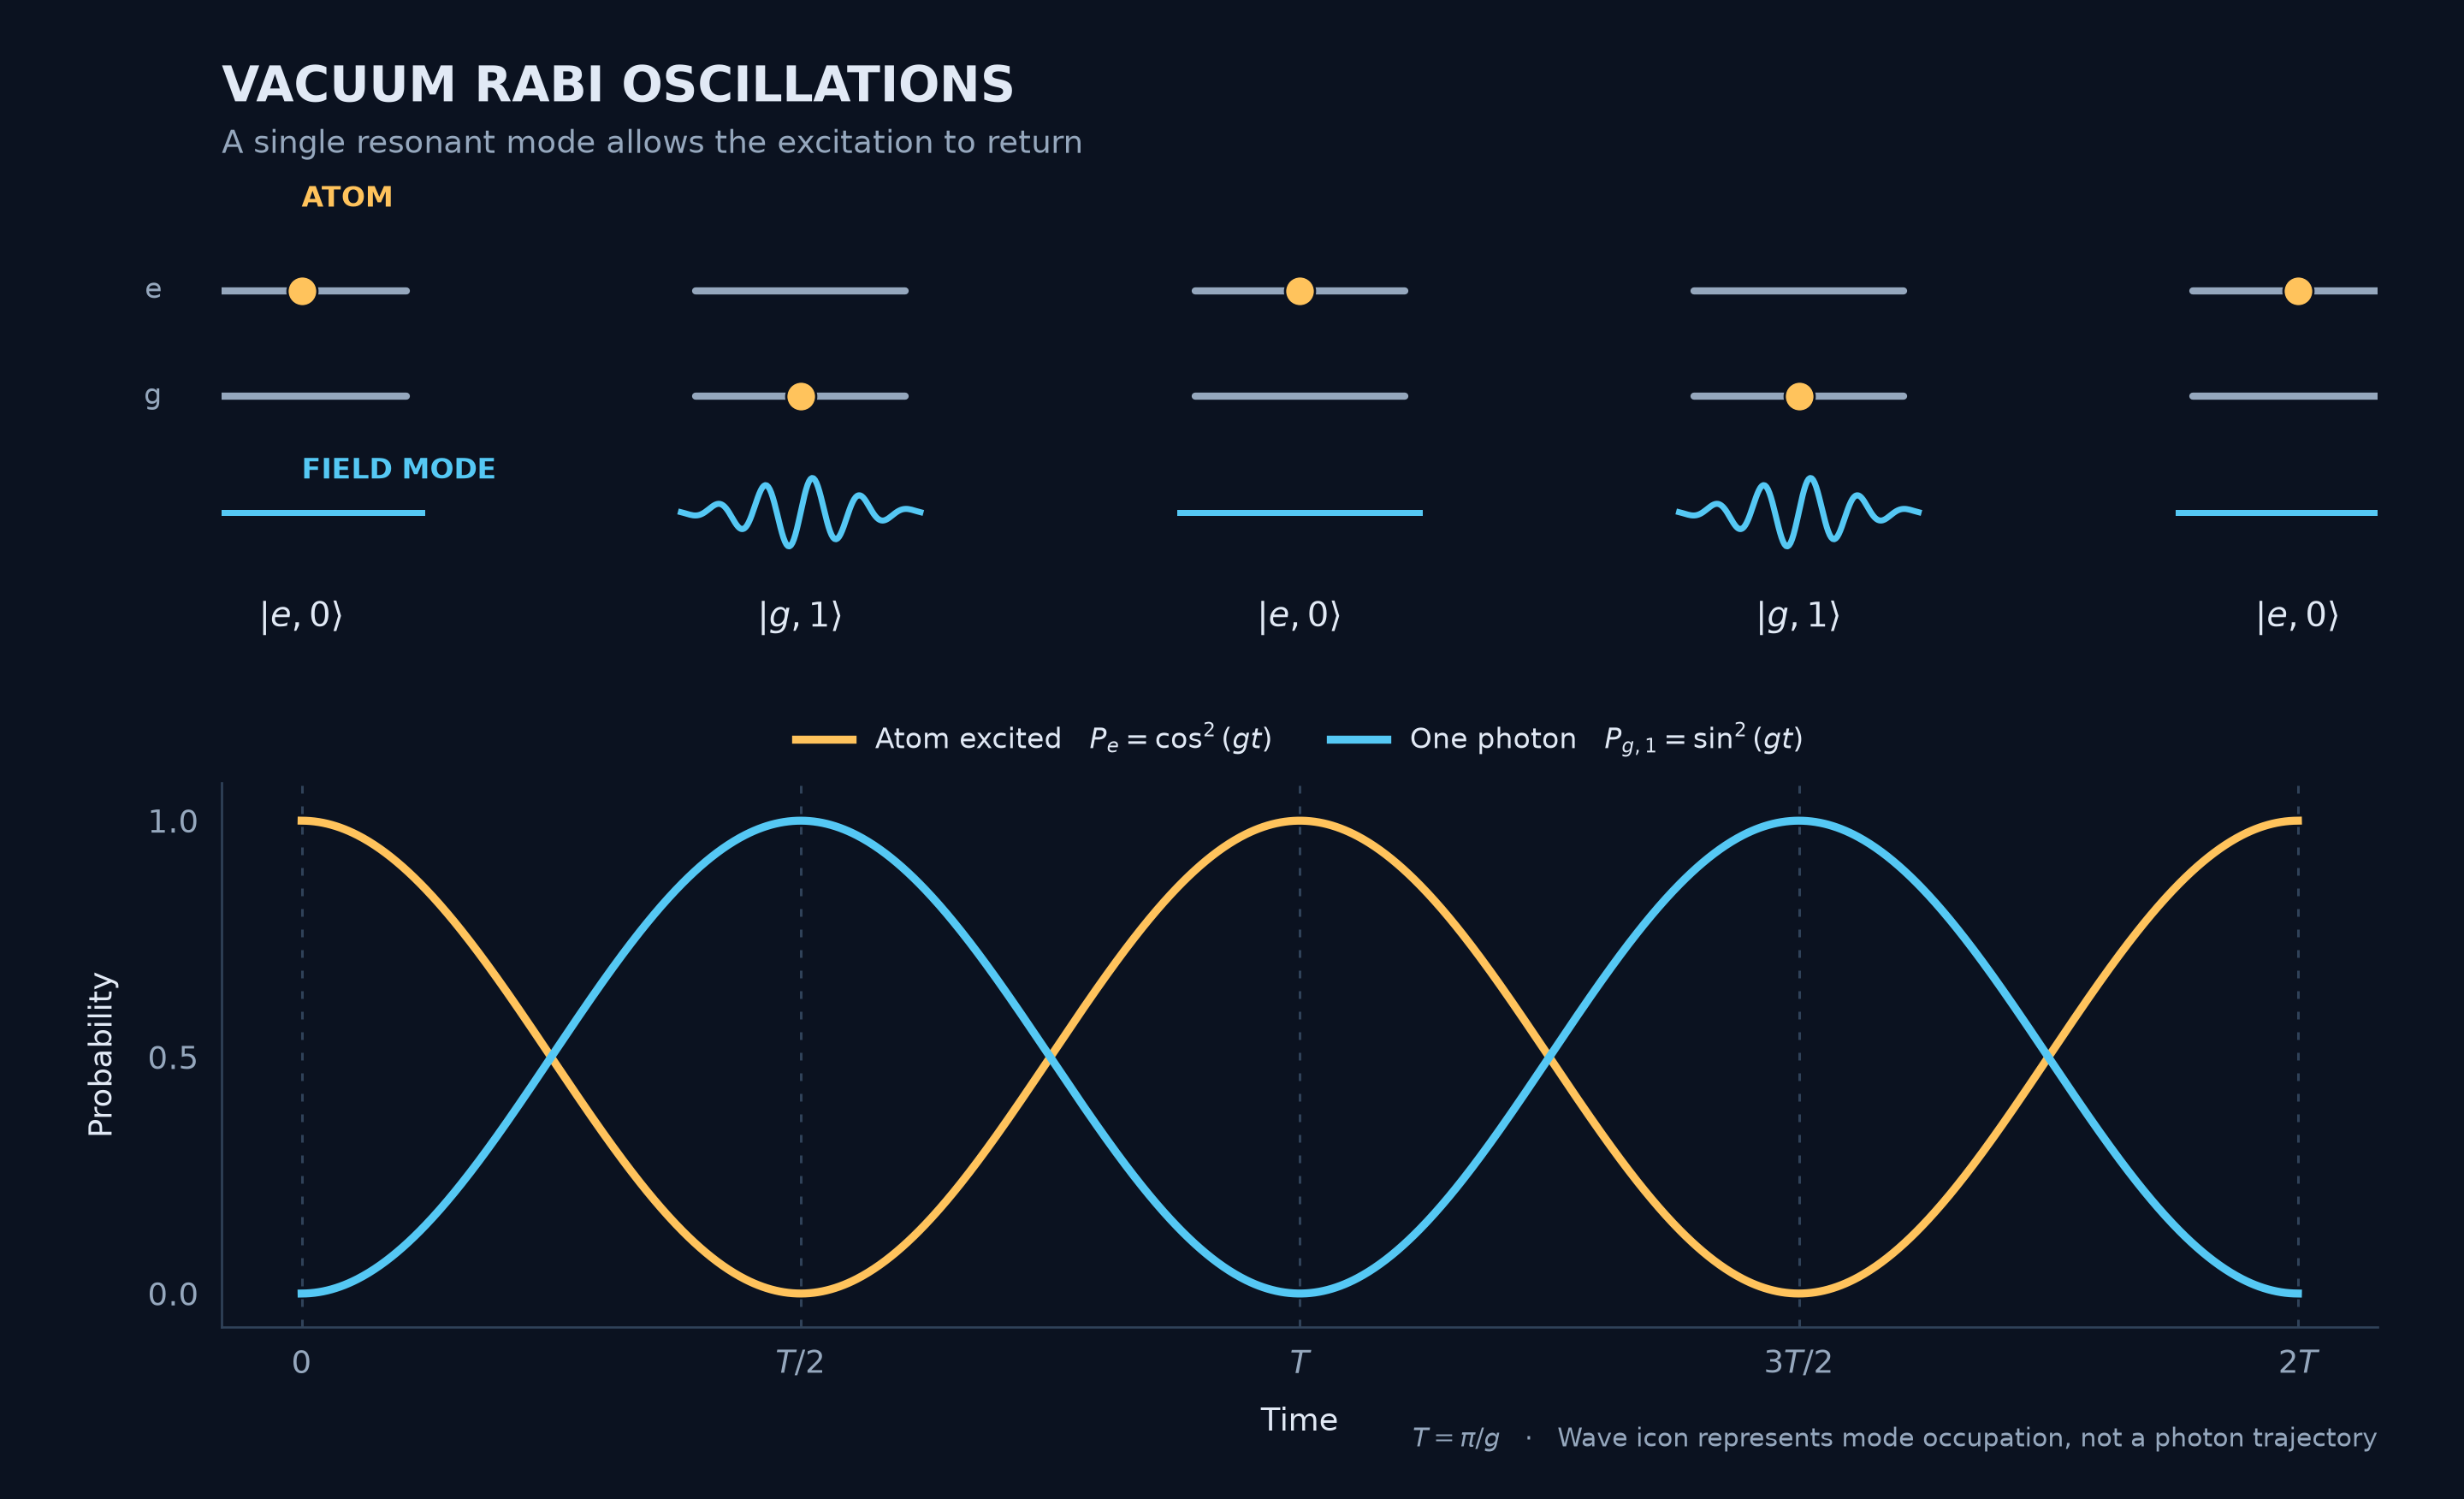

Reproduce this figure in Python.
"""Figure 1: Vacuum Rabi oscillations with aligned atom/field snapshots.

Requires numpy, matplotlib. Run: python figure1_vacuum_rabi.py
Outputs PNG and SVG. All main styling is configurable below.
"""
import numpy as np
import matplotlib.pyplot as plt
from matplotlib.gridspec import GridSpec
import os
os.chdir(os.path.dirname(__file__))
print(f"Current working directory: {os.getcwd()}")
# -------------------- CONFIG --------------------
OUTPUT = 'figure1_vacuum_rabi'
DARK = True
FIGSIZE = (12, 7.3)
DPI = 240
G = 1.0  # Coupling in arbitrary inverse-time units
N_PERIODS = 2  # Probability period T = pi / G
ATOM_COLOR = '#ffc35c'
FIELD_COLOR = '#55c8f4'
BG = '#0b1220' if DARK else '#ffffff'
FG = '#e1e9f5' if DARK else '#182437'
MUTED = '#95a7bd' if DARK else '#607086'
GRID = '#304259' if DARK else '#dae1e9'
SHOW_STATE_LABELS = True
SHOW_VERTICAL_GUIDES = True
# ------------------------------------------------

plt.rcParams.update({
    'font.family': 'DejaVu Sans', 'font.size': 11,
    'text.color': FG, 'axes.labelcolor': FG,
    'xtick.color': MUTED, 'ytick.color': MUTED,
    'axes.edgecolor': MUTED, 'savefig.facecolor': BG,
})

T = np.pi / G  # period of the populations, not of the state amplitudes
# Five extrema over two complete probability oscillations.
t_snap = np.arange(5) * T / 2
t = np.linspace(0, N_PERIODS * T, 1400)
p_atom = np.cos(G * t)**2
p_field = np.sin(G * t)**2

fig = plt.figure(figsize=FIGSIZE, facecolor=BG)
gs = GridSpec(2, 1, figure=fig, height_ratios=[1.25, 1.35],
              left=.09, right=.965, top=.88, bottom=.115, hspace=.19)
ax_top = fig.add_subplot(gs[0])
ax = fig.add_subplot(gs[1], sharex=ax_top)
for a in (ax_top, ax):
    a.set_facecolor(BG)

# Top row: five snapshots with atomic two-level diagrams and a field symbol.
ax_top.set_xlim(-.08*T, 2.08*T)
ax_top.set_ylim(0, 1)
ax_top.axis('off')
for i, ti in enumerate(t_snap):
    excited = (i % 2 == 0)
    # Energy levels, dot on occupied level.
    halfwidth = .105*T
    y_e, y_g = .78, .57
    ax_top.plot([ti-halfwidth, ti+halfwidth], [y_e, y_e],
                color=MUTED, lw=2.5, solid_capstyle='round')
    ax_top.plot([ti-halfwidth, ti+halfwidth], [y_g, y_g],
                color=MUTED, lw=2.5, solid_capstyle='round')
    ax_top.scatter([ti], [y_e if excited else y_g], s=110,
                   color=ATOM_COLOR, edgecolors=BG, linewidths=.8, zorder=5)
    if i == 0:
        ax_top.text(ti-halfwidth-.035*T, y_e, 'e', va='center', ha='right',
                    fontsize=10, color=MUTED)
        ax_top.text(ti-halfwidth-.035*T, y_g, 'g', va='center', ha='right',
                    fontsize=10, color=MUTED)

    # Field: flat baseline for vacuum; wave packet icon for one photon.
    xw = np.linspace(ti-.12*T, ti+.12*T, 160)
    y_base = .34
    if excited:
        yw = np.full_like(xw, y_base)
    else:
        u = (xw-ti)/(.12*T)
        yw = y_base + .07*np.exp(-3*u*u)*np.sin(5*np.pi*u)
    ax_top.plot(xw, yw, color=FIELD_COLOR, lw=2.1)
    if SHOW_STATE_LABELS:
        state = r'$|e,0\rangle$' if excited else r'$|g,1\rangle$'
        ax_top.text(ti, .13, state, color=FG, fontsize=12,
                    ha='center', va='center')

ax_top.text(0, .99, 'ATOM', color=ATOM_COLOR, weight='bold', fontsize=10, va='top')
ax_top.text(0, .45, 'FIELD MODE', color=FIELD_COLOR, weight='bold', fontsize=10, va='top')

# Bottom: complementary probability oscillations.
ax.plot(t, p_atom, color=ATOM_COLOR, lw=2.8, label=r'Atom excited   $P_e=\cos^2(gt)$')
ax.plot(t, p_field, color=FIELD_COLOR, lw=2.8, label=r'One photon   $P_{g,1}=\sin^2(gt)$')
if SHOW_VERTICAL_GUIDES:
    for ti in t_snap:
        ax.axvline(ti, color=GRID, lw=.9, linestyle=(0, (3, 5)), zorder=0)
ax.set_ylim(-.07, 1.08)
ax.set_xlim(-.08*T, 2.08*T)
ax.set_yticks([0, .5, 1])
ax.set_ylabel('Probability', labelpad=10)
ax.set_xlabel('Time', labelpad=9)
ax.set_xticks(t_snap)
ax.set_xticklabels(['0', r'$T/2$', r'$T$', r'$3T/2$', r'$2T$'])
ax.spines[['top', 'right']].set_visible(False)
ax.spines[['left', 'bottom']].set_color(GRID)
ax.tick_params(length=0, pad=8)
ax.legend(loc='upper center', bbox_to_anchor=(.5, 1.16),
          ncol=2, frameon=False, fontsize=10, labelcolor=FG)

fig.text(.09, .957, 'VACUUM RABI OSCILLATIONS', fontsize=17,
         color=FG, weight='bold', va='top')
fig.text(.09, .914, 'A single resonant mode allows the excitation to return',
         fontsize=11, color=MUTED, va='top')
fig.text(.965, .035, r'$T=\pi/g$   ·   Wave icon represents mode occupation, not a photon trajectory',
         ha='right', color=MUTED, fontsize=9)


path = f'{OUTPUT}.{'png'}'
fig.savefig(path, dpi=DPI, facecolor=BG)
print('Saved:', path)
plt.show()
